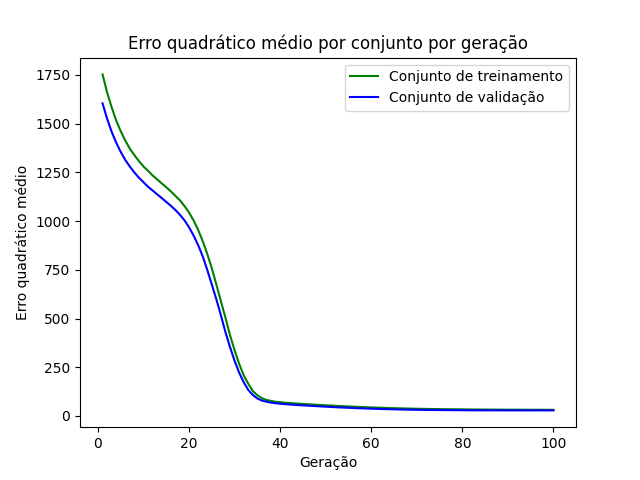

Source data for this figure (header and first rows):
epoch, loss_train, loss_val
1, 1753, 1604
2, 1660, 1526
3, 1584, 1458
4, 1516, 1402
5, 1461, 1355
6, 1413, 1313
7, 1371, 1280
8, 1338, 1249
9, 1307, 1222
10, 1280, 1199
11, 1258, 1176
12, 1234, 1157
13, 1214, 1137
14, 1193, 1118
15, 1173, 1098
16, 1152, 1078
17, 1129, 1057
18, 1106, 1032
19, 1077, 1004
20, 1043, 967.7
21, 1003, 925.4
22, 954.1, 875.9
23, 896.7, 818.5
24, 831.1, 748.8
25, 756.7, 673.6
26, 673.3, 597.4
27, 587.9, 515.3
28, 502.5, 428.8
29, 413.4, 352.6
30, 336.6, 282.1
31, 266.7, 221.9
32, 208, 172.8
33, 165.1, 133.2
34, 128, 107.5
35, 105.8, 89.59
36, 91.19, 78.8
37, 81.82, 73.03
38, 77.16, 68.28
39, 72.93, 65.42
40, 70.64, 62.58
41, 68.02, 60.81
42, 66.39, 58.97
43, 64.75, 57.3
44, 63.15, 55.75
45, 61.61, 54.3
46, 60.22, 52.9
47, 58.83, 51.47
48, 57.46, 50.3
49, 56.03, 48.88
50, 54.72, 47.56
51, 53.49, 46.27
52, 52.18, 45.13
53, 50.98, 43.93
54, 49.81, 42.85
55, 48.71, 41.83
56, 47.69, 40.93
57, 46.7, 39.8
58, 45.62, 38.92
59, 44.73, 38.08
60, 43.77, 37.26
... 40 more rows
